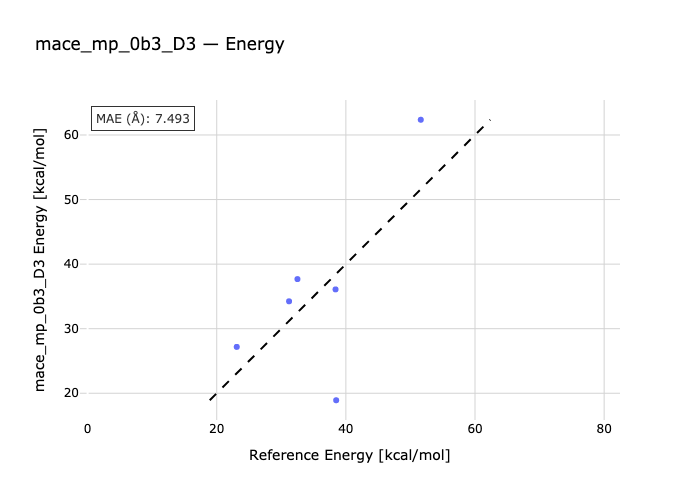

Values plotted in this chart, from the file beside it:
species, reference, predicted
alh3-al2h6, 38.5, 18.92
al2f6-alf3, 51.6, 62.36
al2cl6-alcl3, 32.5, 37.68
alme2-al2me4, 38.4, 36.09
alme2-alme3-al2me5, 31.2, 34.24
alme3-al2me6, 23.1, 27.18
